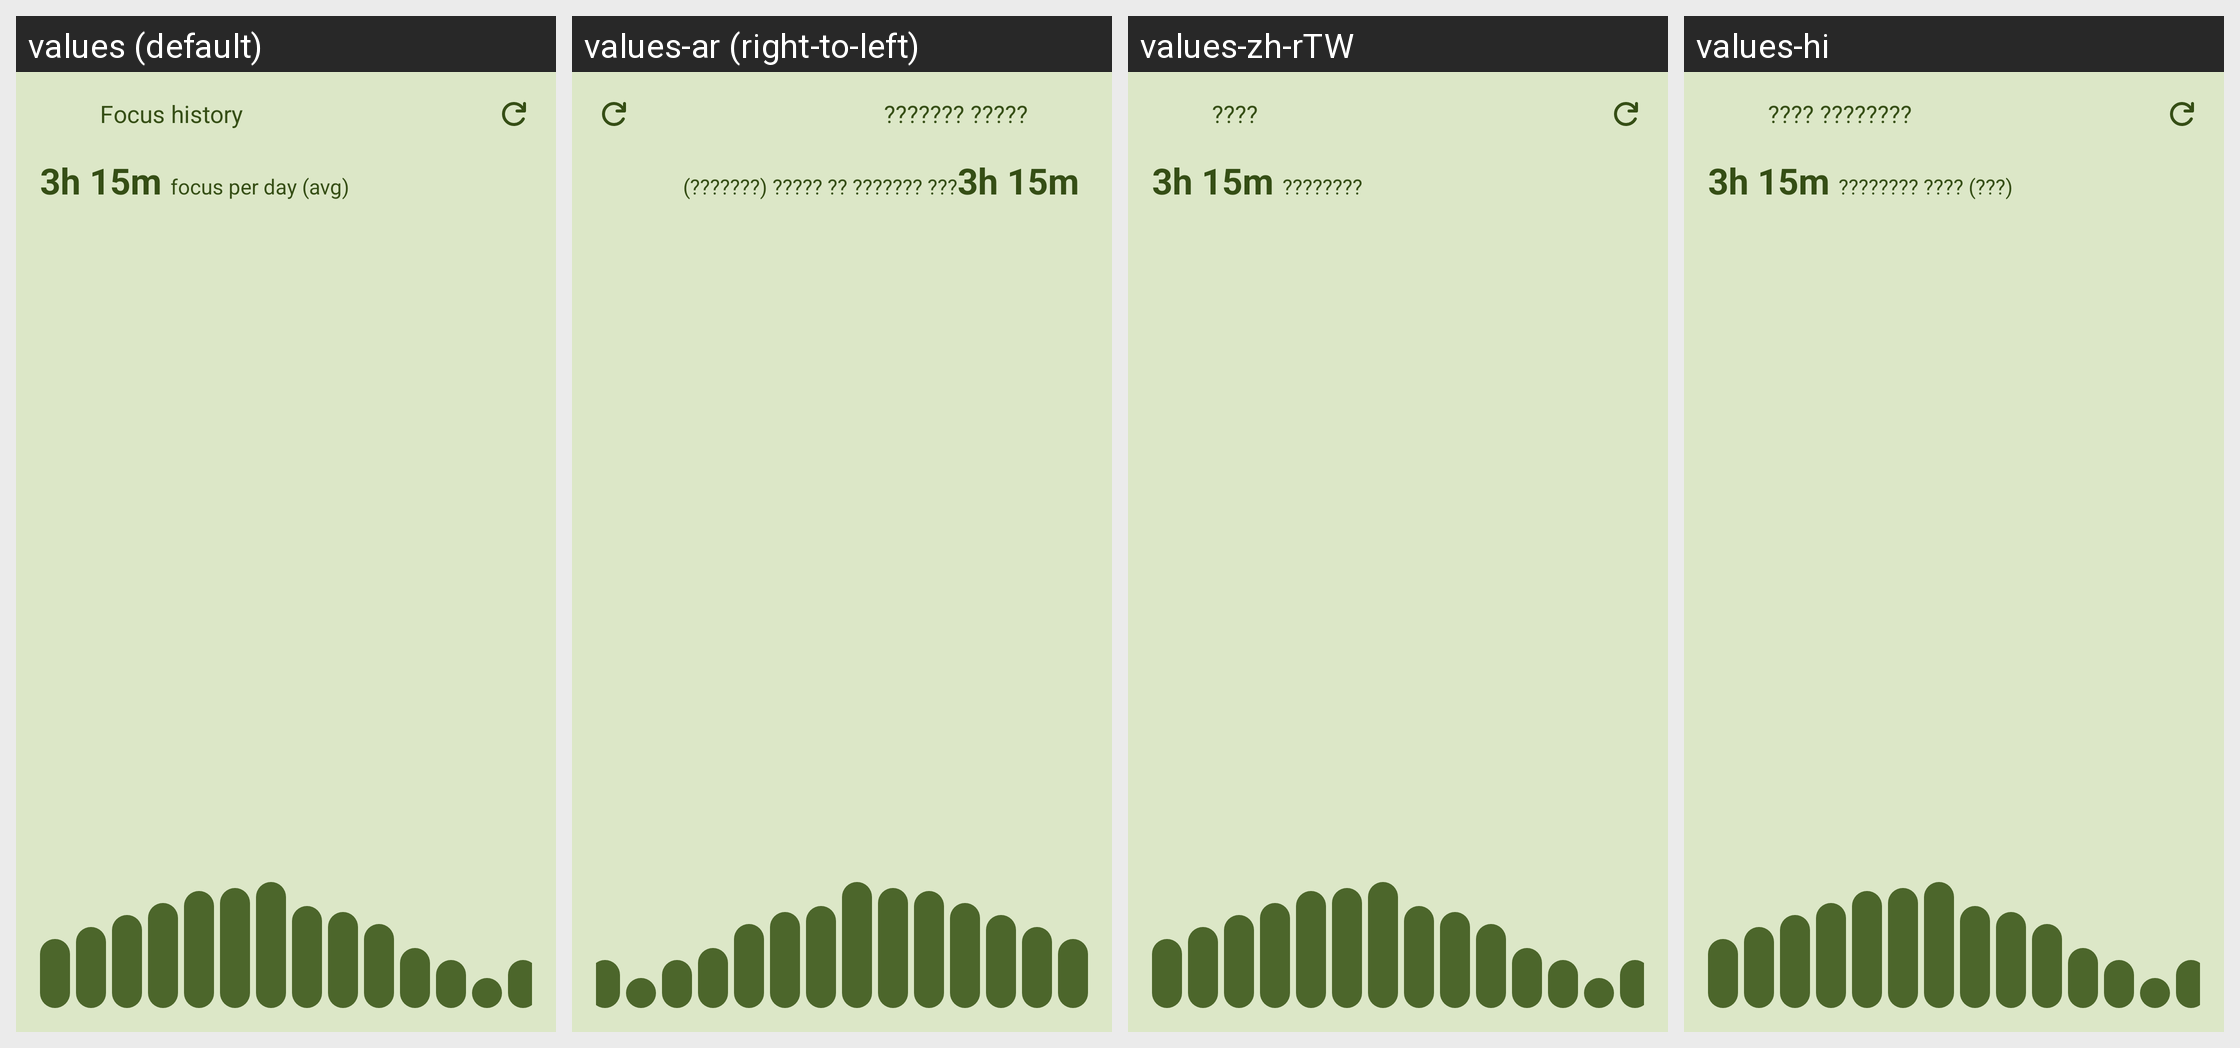

The same Android screen rendered under several of its app's locales, left to right. List the strings drawn on it with the default value and each locale's translation.
Android screen res/layout/history_widget_preview.xml rendered under 4 locales, left to right: values (default), values-ar (right-to-left), values-zh-rTW, values-hi. Device: Nexus 5 (rendered at 1080×1920; each locale shown at half size, 540×960, under a caption strip naming it); theme Theme.TomatoPlus.
Other locales in the repository, not shown: values-bn, values-ckb, values-de, values-el, values-in, values-iw, values-mi, values-mn, values-ro, values-zh-rCN.
Strings drawn on this screen, with the default value and each locale's value (text and hints the layout hard-codes, and strings that could not be matched under every locale, appear in the picture but are not listed):

focus_history
  values: Focus history
  values-ar: ????? ???????
  values-zh-rTW: ????
  values-hi: ???? ????????

focus_per_day_avg
  values: focus per day (avg)
  values-ar: ??? ??????? ?? ????? (???????)
  values-zh-rTW: ????????
  values-hi: ???????? ???? (???)
